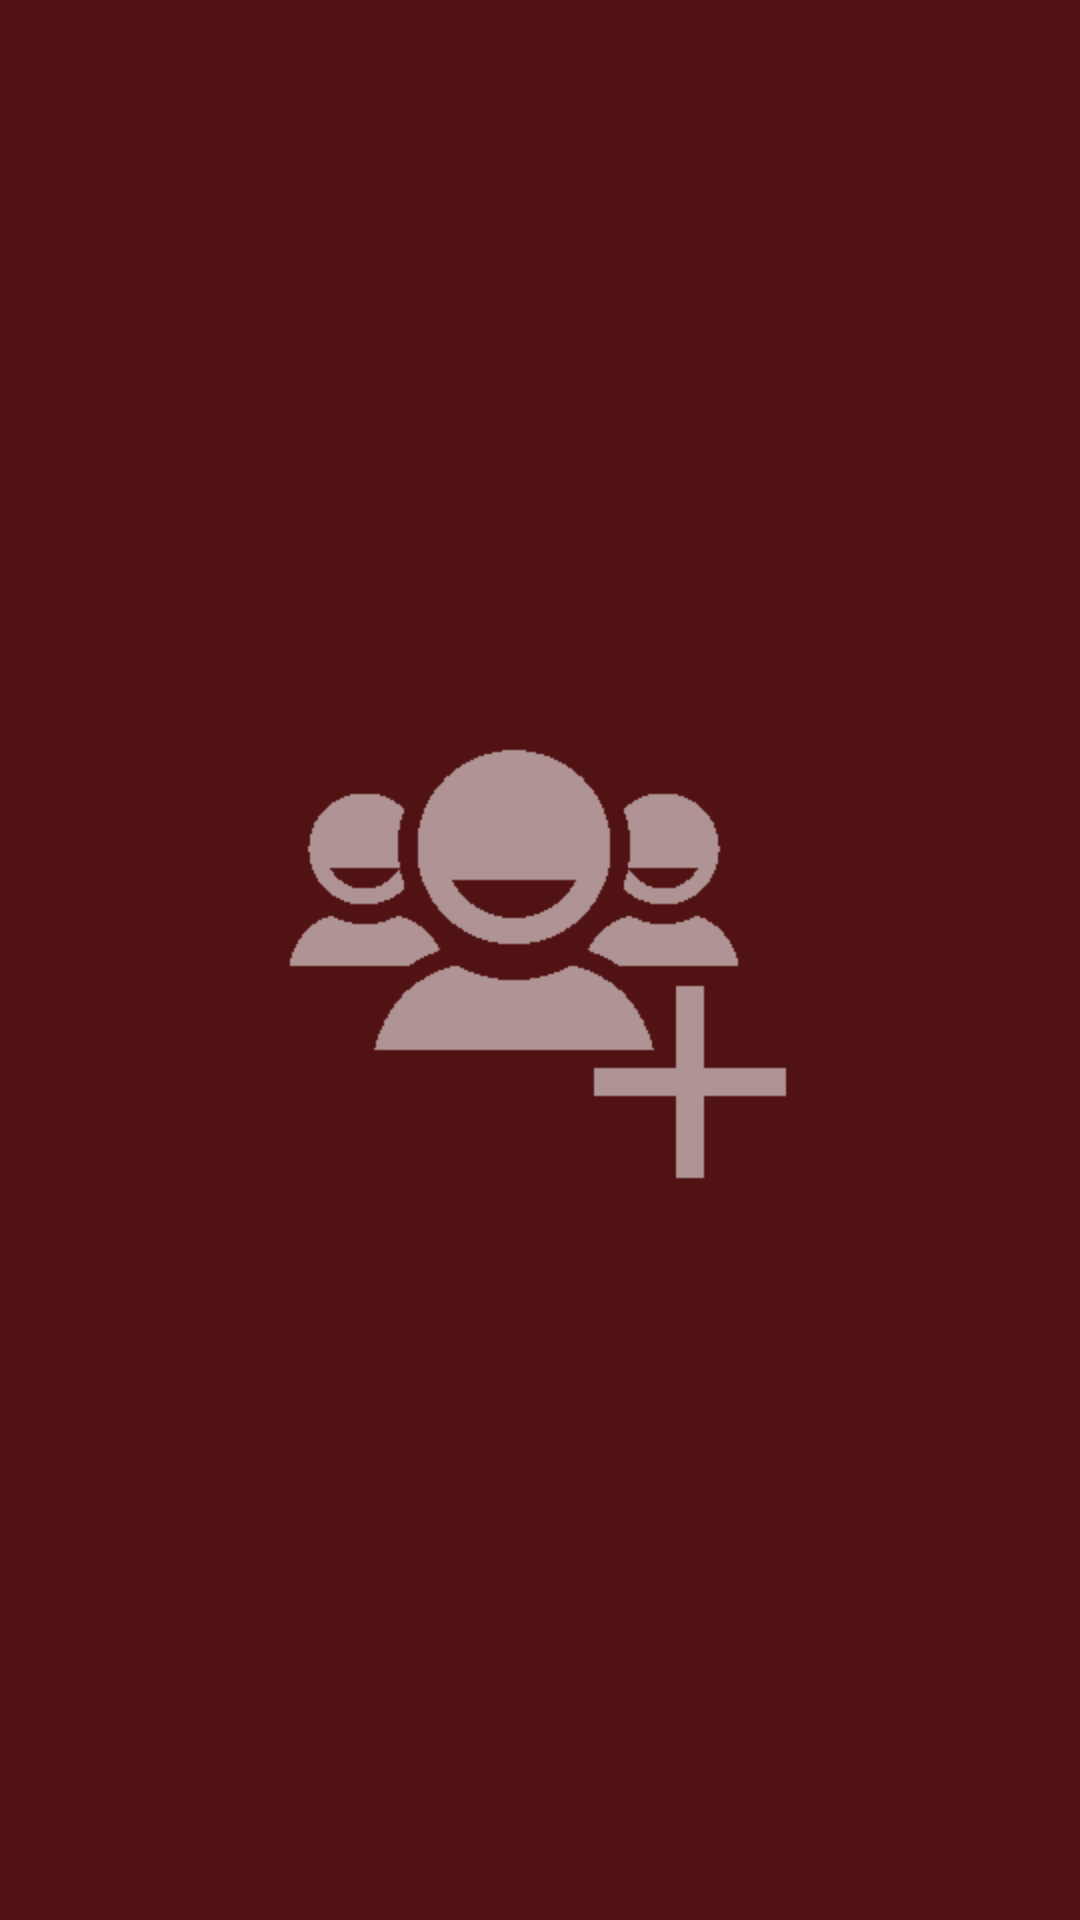

Android layout source for this screen:
<!-- AndroidManifest.xml: fallback theme Theme.MaterialComponents.DayNight.NoActionBar -->
<!-- res/layout/group.xml -->
<?xml version="1.0" encoding="utf-8"?>
<RelativeLayout xmlns:android="http://schemas.android.com/apk/res/android"
              android:layout_width="fill_parent"
              android:layout_height="fill_parent"
              android:background="#501213"
              android:paddingTop="10sp"
              android:paddingBottom="10sp"
              android:orientation="vertical" >
    <ImageView 
        android:id="@+id/image1"
        android:contentDescription="Add Group"
        android:src="@drawable/add_group256x256"
        android:layout_width="wrap_content"
        android:layout_height="wrap_content"
        android:layout_centerInParent="true"
    />
    <ListView
        android:id="@+id/list1"        
        android:layout_width="fill_parent"
        android:layout_height="wrap_content"
        android:layout_centerHorizontal="true"
        android:layout_marginLeft="10sp"   
        android:layout_marginRight="10sp"  
        android:divider="#d9d9d9"
        android:dividerHeight="1dp"
        android:listSelector="@drawable/list_row_selector"
    />
</RelativeLayout>
<!-- resources referenced by this layout -->
<resources>
  <!-- drawable add_group256x256: png bitmap (drawable-hdpi, 17690 bytes) -->
</resources>
